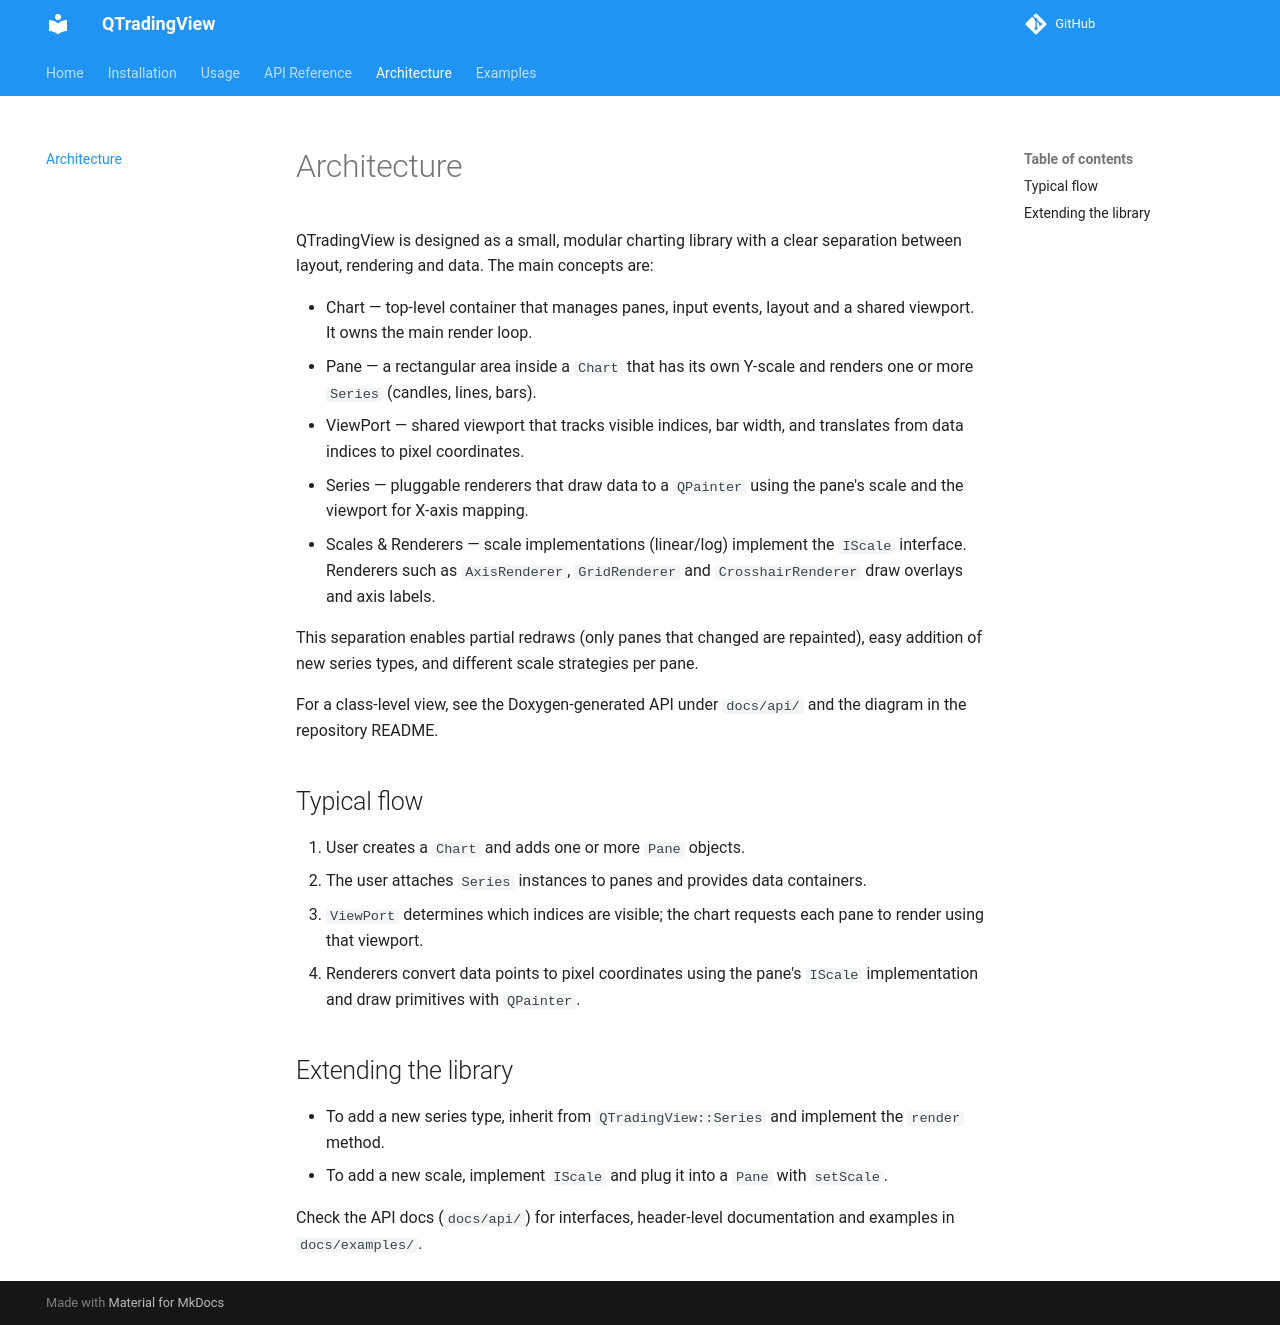

repository: dhruvan2006/QTradingView · page: architecture/index.html · generator: mkdocs

# Architecture

QTradingView is designed as a small, modular charting library with a clear separation between layout, rendering and data. The main concepts are:

- Chart — top-level container that manages panes, input events, layout and a shared viewport. It owns the main render loop.
- Pane — a rectangular area inside a `Chart` that has its own Y-scale and renders one or more `Series` (candles, lines, bars).
- ViewPort — shared viewport that tracks visible indices, bar width, and translates from data indices to pixel coordinates.
- Series — pluggable renderers that draw data to a `QPainter` using the pane's scale and the viewport for X-axis mapping.
- Scales & Renderers — scale implementations (linear/log) implement the `IScale` interface. Renderers such as `AxisRenderer`, `GridRenderer` and `CrosshairRenderer` draw overlays and axis labels.

This separation enables partial redraws (only panes that changed are repainted), easy addition of new series types, and different scale strategies per pane.

For a class-level view, see the Doxygen-generated API under `docs/api/` and the diagram in the repository README.

## Typical flow

1. User creates a `Chart` and adds one or more `Pane` objects.
2. The user attaches `Series` instances to panes and provides data containers.
3. `ViewPort` determines which indices are visible; the chart requests each pane to render using that viewport.
4. Renderers convert data points to pixel coordinates using the pane's `IScale` implementation and draw primitives with `QPainter`.

## Extending the library

- To add a new series type, inherit from `QTradingView::Series` and implement the `render` method.
- To add a new scale, implement `IScale` and plug it into a `Pane` with `setScale`.

Check the API docs (`docs/api/`) for interfaces, header-level documentation and examples in `docs/examples/`.
